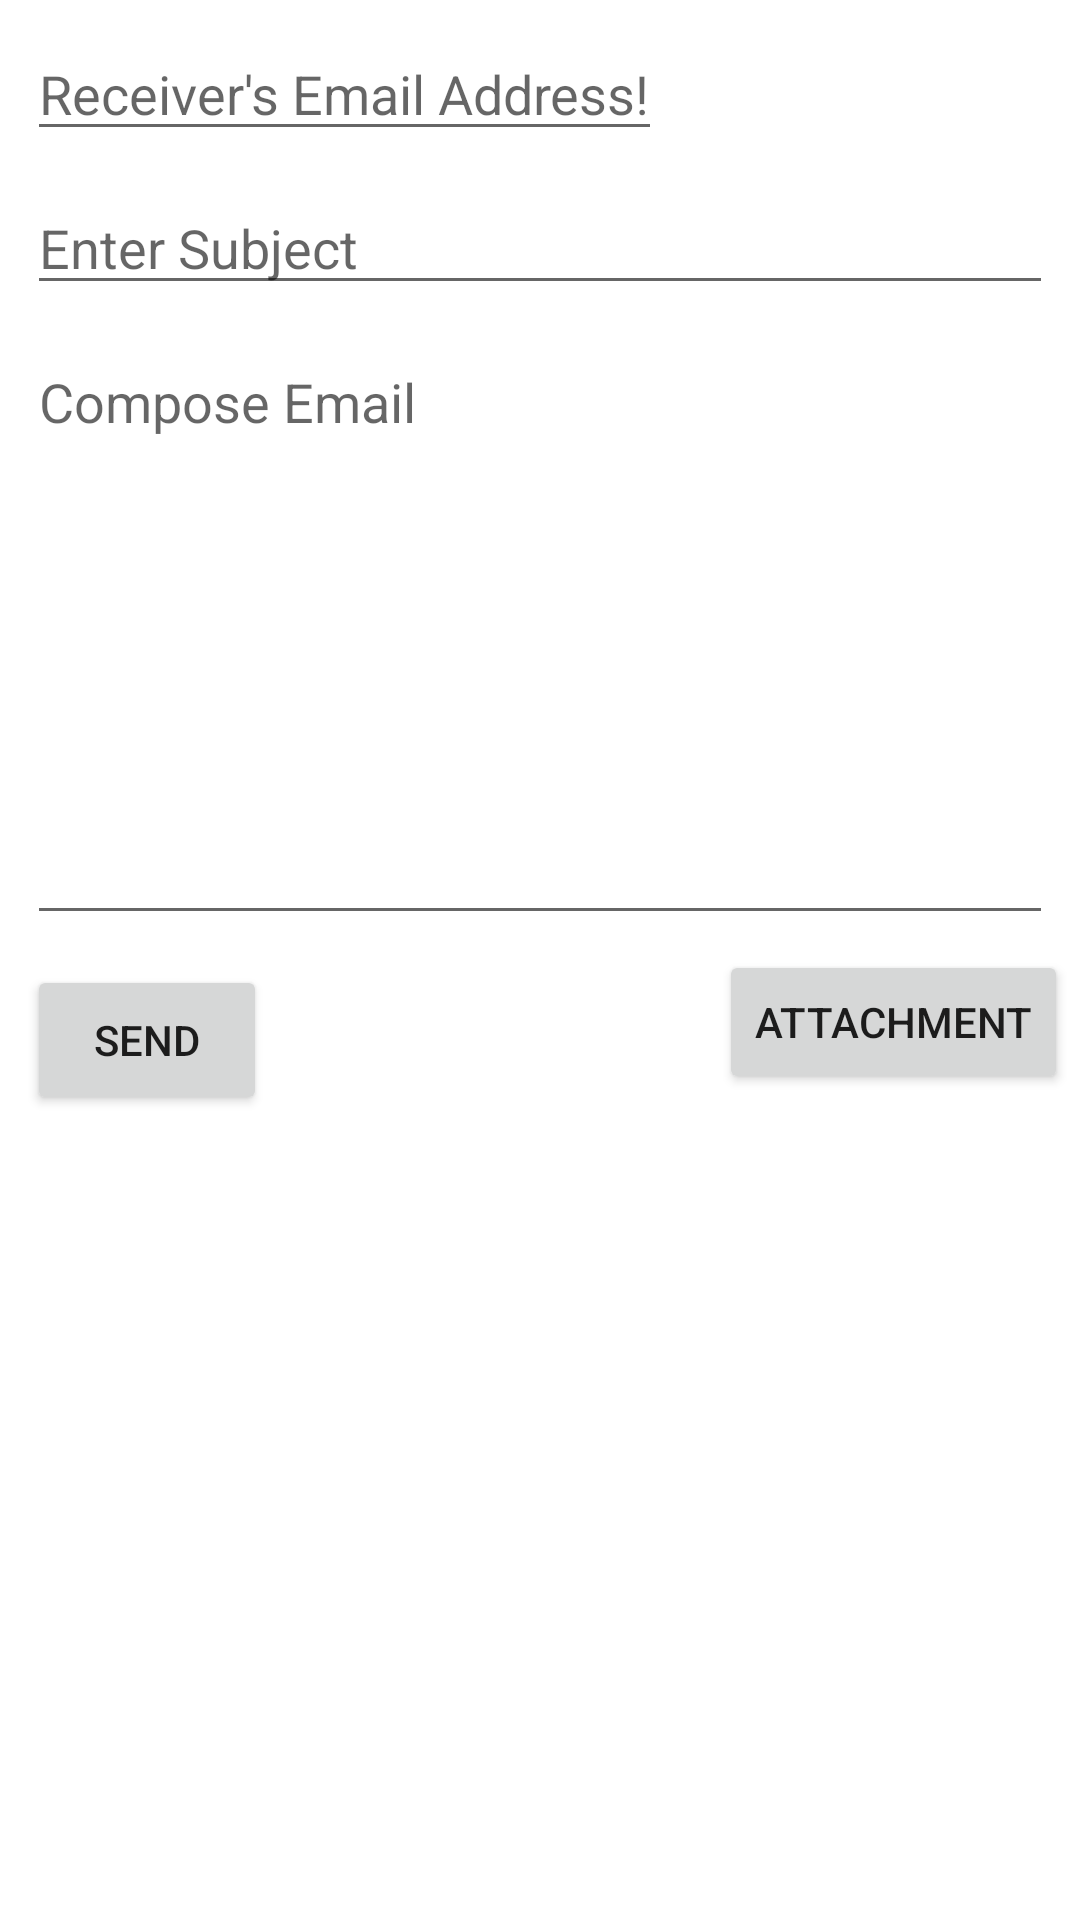

The Android layout XML behind this screen, and the referenced resources:
<!-- AndroidManifest.xml: application theme AppTheme -->
<!-- res/layout/activity_mail.xml -->
<?xml version="1.0" encoding="utf-8"?>
<LinearLayout xmlns:android="http://schemas.android.com/apk/res/android"
    xmlns:tools="http://schemas.android.com/tools"
    android:layout_width="match_parent"
    android:layout_height="wrap_content"
    android:orientation="vertical"
    android:padding="4dp"
    tools:context="com.ccm2.projet.thematique.mywallet.mailactivity.MailActivity">
    <EditText
        android:id="@+id/etTo"
        android:layout_width="wrap_content"
        android:layout_height="wrap_content"
        android:layout_margin="5dp"
        android:hint="Receiver's Email Address!"
        android:inputType="textEmailAddress"
        android:singleLine="true" />
    <EditText
        android:id="@+id/etSubject"
        android:layout_width="match_parent"
        android:layout_height="wrap_content"
        android:layout_margin="5dp"
        android:hint="Enter Subject"
        android:singleLine="true" />
    <EditText
        android:id="@+id/etMessage"
        android:layout_width="match_parent"
        android:layout_height="200dp"
        android:layout_margin="5dp"
        android:gravity="top|start"
        android:hint="Compose Email"
        android:inputType="textMultiLine" />
    <RelativeLayout
        android:layout_width="match_parent"
        android:layout_height="wrap_content">
        <Button
            android:id="@+id/btSend"
            android:layout_width="80dp"
            android:layout_height="50dp"
            android:layout_margin="5dp"
            android:text="Send" />
        <Button
            android:id="@+id/btAttachment"
            android:layout_width="wrap_content"
            android:layout_height="wrap_content"
            android:layout_alignParentEnd="true"
            android:text="attachment" />
    </RelativeLayout>
    <TextView
        android:id="@+id/tvAttachment"
        android:layout_width="match_parent"
        android:layout_height="wrap_content"
        android:visibility="gone" />
</LinearLayout>
<!-- resources referenced by this layout -->
<resources>
  <style name="AppTheme" parent="Theme.MaterialComponents.DayNight.NoActionBar">
          
          <item name="colorPrimary">@color/blue_dark</item>
          <item name="colorPrimaryDark">@color/colorPrimaryDark</item>
          <item name="colorAccent">@color/blue</item>
          <item name="colorOnBackground">@color/cardview_dark_background</item>
      </style>
  <color name="blue_dark">#005B9F</color>
  <color name="colorPrimaryDark">#3700B3</color>
  <color name="blue">#0288D1</color>
</resources>
